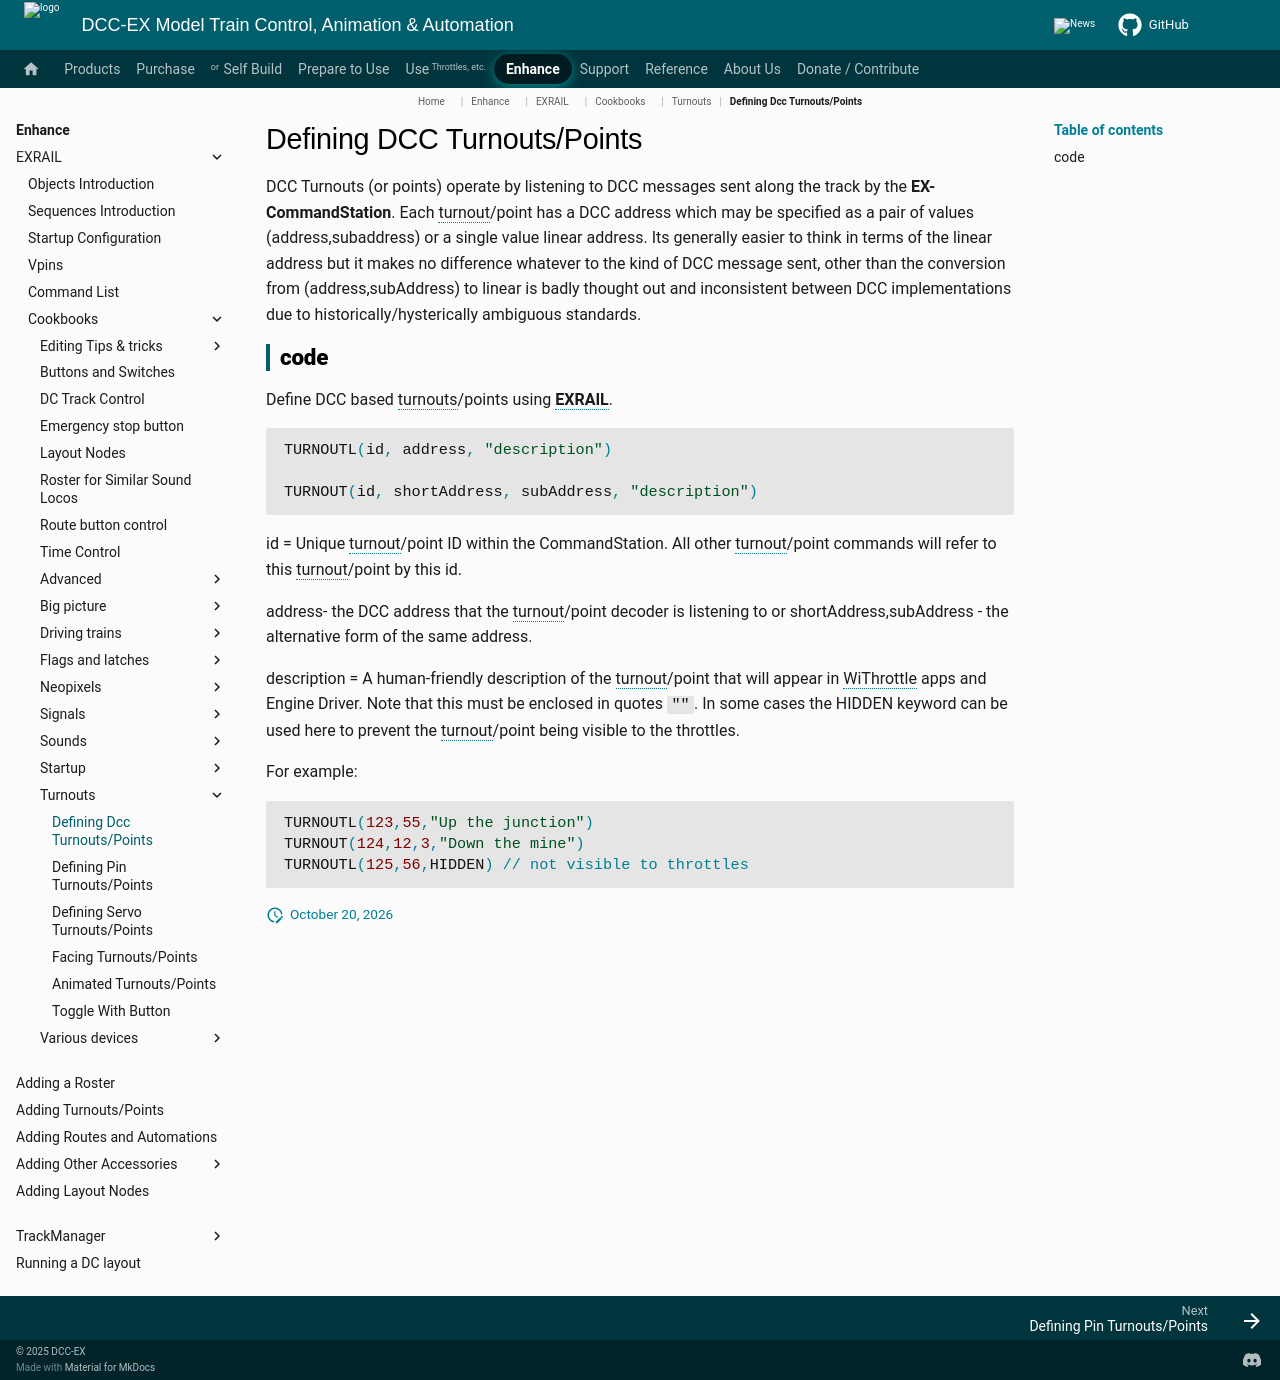

repository: DCC-EX/mkdocs-test · page: enhance/exrail/cookbooks/turnouts/defining-dcc-turnouts/index.html · generator: mkdocs

# Defining DCC Turnouts/Points

DCC Turnouts (or points) operate by listening to DCC messages sent along the track by the **EX-CommandStation**.
Each turnout/point has a DCC address which may be specified as a pair of values (address,subaddress) or a single value linear address. Its generally easier to think in terms of the linear address but it makes no difference whatever to the kind of DCC message sent, other than the conversion from (address,subAddress) to linear is badly thought out and inconsistent between DCC implementations due to historically/hysterically ambiguous standards.

## code

Define DCC based turnouts/points using **EXRAIL**.

```cpp
TURNOUTL(id, address, "description")

TURNOUT(id, shortAddress, subAddress, "description")
```

id = Unique turnout/point ID within the CommandStation. All other turnout/point commands will refer to this turnout/point by this id.

address- the DCC address that the turnout/point decoder is listening to
  or
shortAddress,subAddress - the alternative form of the same address.

description = A human-friendly description of the turnout/point that will appear in WiThrottle apps and Engine Driver. Note that this must be enclosed in quotes `""`. In some cases the HIDDEN keyword can be used here to prevent the turnout/point being visible to the throttles.

For example:

```cpp
TURNOUTL(123,55,"Up the junction")
TURNOUT(124,12,3,"Down the mine")
TURNOUTL(125,56,HIDDEN) // not visible to throttles
```
